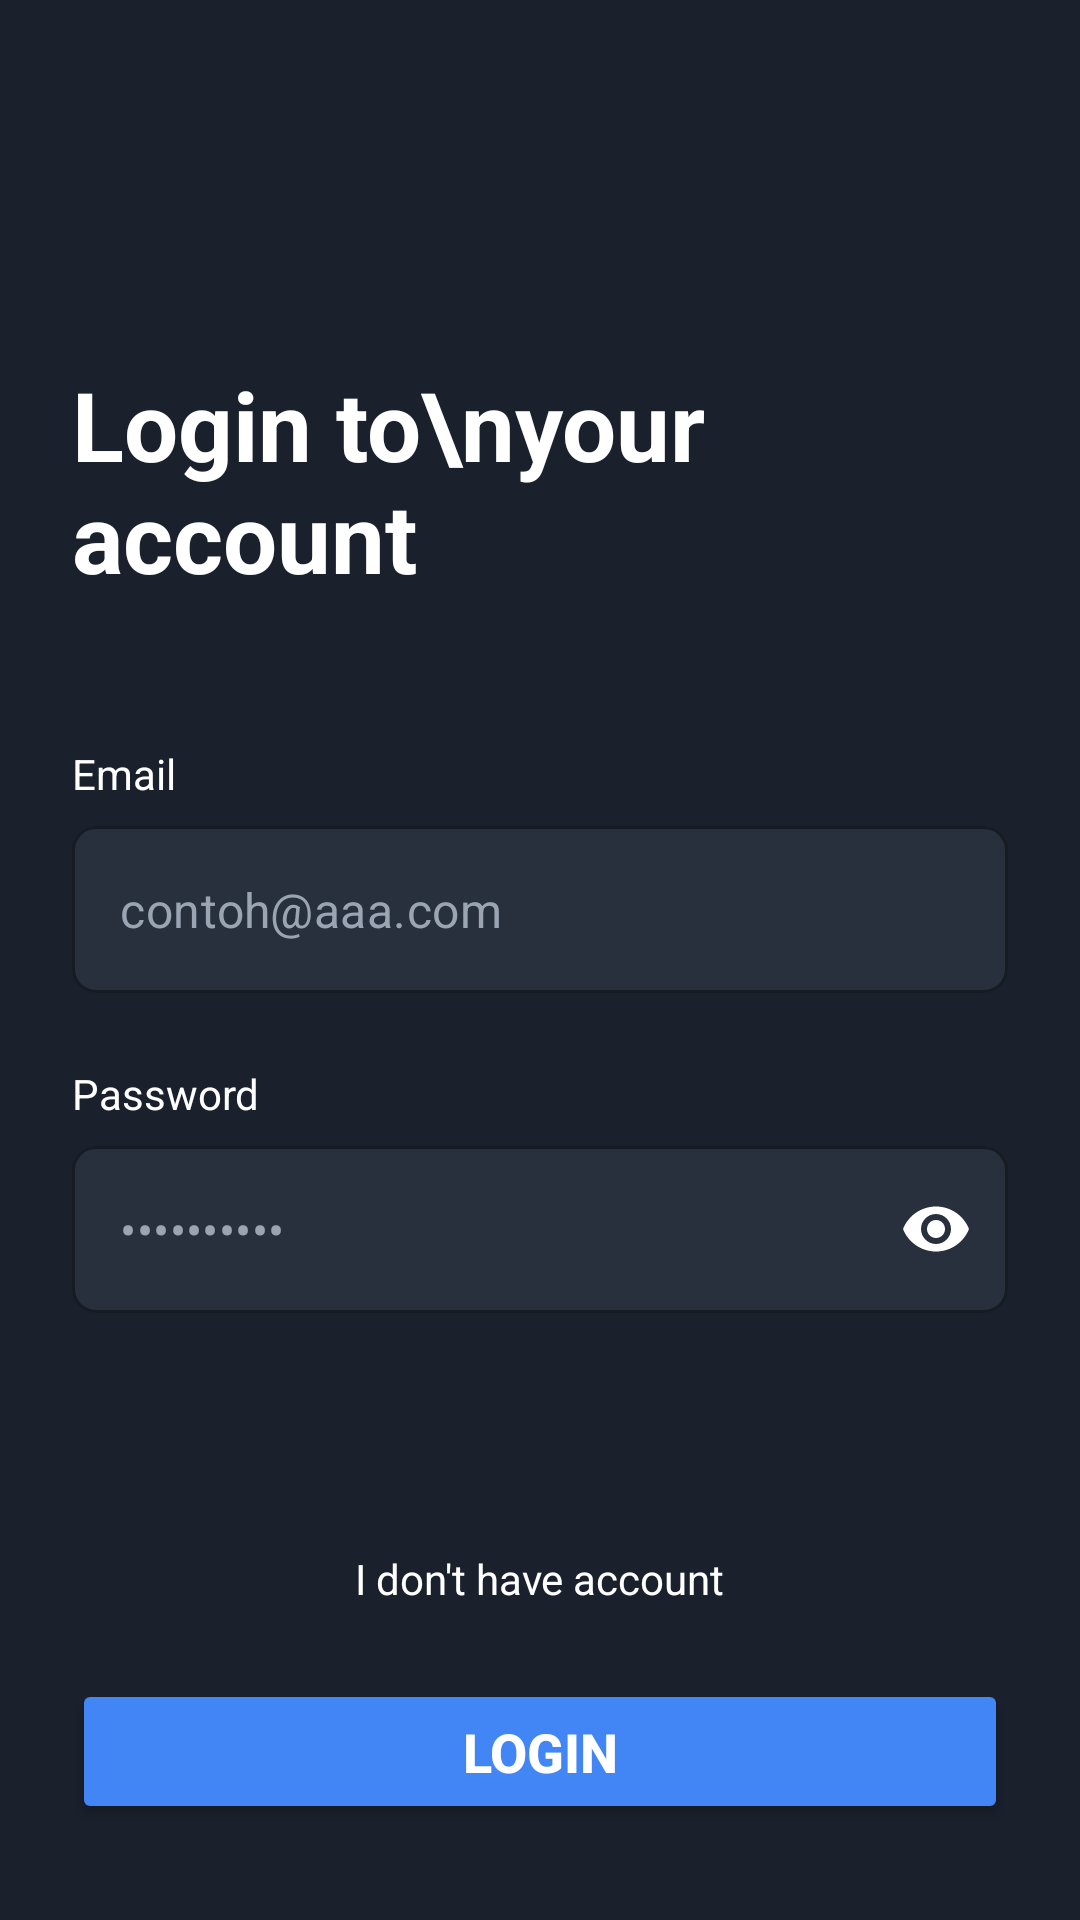

This screen was rendered from an Android layout file. Write that file and the resources it references.
<!-- AndroidManifest.xml: application theme Theme.Parkir -->
<!-- res/layout/activity_login.xml -->
<?xml version="1.0" encoding="utf-8"?>
<androidx.constraintlayout.widget.ConstraintLayout
    xmlns:android="http://schemas.android.com/apk/res/android"
    xmlns:app="http://schemas.android.com/apk/res-auto"
    xmlns:tools="http://schemas.android.com/tools"
    android:layout_width="match_parent"
    android:layout_height="match_parent"
    android:background="#1A202C"
    android:paddingStart="24dp"
    android:paddingEnd="24dp"
    tools:context=".LoginActivity">

    <TextView
        android:id="@+id/loginText"
        android:layout_width="wrap_content"
        android:layout_height="wrap_content"
        android:layout_marginTop="120dp"
        android:text="Login to\nyour account"
        android:textColor="@android:color/white"
        android:textSize="32sp"
        android:textStyle="bold"
        app:layout_constraintStart_toStartOf="parent"
        app:layout_constraintTop_toTopOf="parent" />

    <TextView
        android:id="@+id/phoneNumberLabel"
        android:layout_width="wrap_content"
        android:layout_height="wrap_content"
        android:layout_marginTop="48dp"
        android:text="Email"
        android:textColor="@android:color/white"
        android:textSize="14sp"
        app:layout_constraintStart_toStartOf="parent"
        app:layout_constraintTop_toBottomOf="@+id/loginText" />

    <com.google.android.material.textfield.TextInputLayout
        android:id="@+id/phoneInputLayout"
        style="@style/Widget.MaterialComponents.TextInputLayout.OutlinedBox"
        android:layout_width="0dp"
        android:layout_height="wrap_content"
        android:layout_marginTop="8dp"
        app:boxBackgroundColor="#28303E"
        app:boxStrokeColor="@android:color/transparent"
        app:boxCornerRadiusTopStart="8dp"
        app:boxCornerRadiusTopEnd="8dp"
        app:boxCornerRadiusBottomStart="8dp"
        app:boxCornerRadiusBottomEnd="8dp"
        app:hintEnabled="false"
        app:startIconDrawable="@drawable/ic_email"
        app:startIconTint="@android:color/white"
        app:layout_constraintEnd_toEndOf="parent"
        app:layout_constraintStart_toStartOf="parent"
        app:layout_constraintTop_toBottomOf="@+id/phoneNumberLabel">

        <com.google.android.material.textfield.TextInputEditText
            android:id="@+id/phoneEditText"
            android:layout_width="match_parent"
            android:layout_height="wrap_content"
            android:hint="contoh@aaa.com"
            android:inputType="textEmailAddress" android:textColor="@android:color/white"
            android:textColorHint="#9AA4B2" />
    </com.google.android.material.textfield.TextInputLayout>

    <TextView
        android:id="@+id/passwordLoginLabel"
        android:layout_width="wrap_content"
        android:layout_height="wrap_content"
        android:layout_marginTop="24dp"
        android:text="Password"
        android:textColor="@android:color/white"
        android:textSize="14sp"
        app:layout_constraintStart_toStartOf="parent"
        app:layout_constraintTop_toBottomOf="@+id/phoneInputLayout" />

    <com.google.android.material.textfield.TextInputLayout
        android:id="@+id/passwordLoginInputLayout"
        style="@style/Widget.MaterialComponents.TextInputLayout.OutlinedBox"
        android:layout_width="0dp"
        android:layout_height="wrap_content"
        android:layout_marginTop="8dp"
        app:boxBackgroundColor="#28303E"
        app:boxStrokeColor="@android:color/transparent"
        app:boxCornerRadiusTopStart="8dp"
        app:boxCornerRadiusTopEnd="8dp"
        app:boxCornerRadiusBottomStart="8dp"
        app:boxCornerRadiusBottomEnd="8dp"
        app:hintEnabled="false"
        app:startIconDrawable="@drawable/ic_password"
        app:startIconTint="@android:color/white"
        app:endIconMode="password_toggle"
        app:endIconTint="@android:color/white"
        app:layout_constraintEnd_toEndOf="parent"
        app:layout_constraintStart_toStartOf="parent"
        app:layout_constraintTop_toBottomOf="@+id/passwordLoginLabel">

        <com.google.android.material.textfield.TextInputEditText
            android:id="@+id/passwordLoginEditText"
            android:layout_width="match_parent"
            android:layout_height="wrap_content"
            android:hint="••••••••••"
            android:inputType="textPassword"
            android:textColor="@android:color/white"
            android:textColorHint="#9AA4B2" />
    </com.google.android.material.textfield.TextInputLayout>

    <TextView
        android:id="@+id/noAccountText"
        android:layout_width="wrap_content"
        android:layout_height="wrap_content"
        android:layout_marginBottom="24dp"
        android:text="I don't have account"
        android:textColor="@android:color/white"
        android:textSize="14sp"
        android:clickable="true"
        android:focusable="true"
        app:layout_constraintBottom_toTopOf="@+id/loginButton"
        app:layout_constraintEnd_toEndOf="parent"
        app:layout_constraintStart_toStartOf="parent" />

    <Button
        android:id="@+id/loginButton"
        android:layout_width="0dp"
        android:layout_height="wrap_content"
        android:layout_marginBottom="32dp"
        android:backgroundTint="#4285F4"
        android:paddingTop="12dp"
        android:paddingBottom="12dp"
        android:text="Login"
        android:textColor="@android:color/white"
        android:textSize="18sp"
        android:textStyle="bold"
        app:cornerRadius="8dp"
        app:layout_constraintBottom_toBottomOf="parent"
        app:layout_constraintEnd_toEndOf="parent"
        app:layout_constraintStart_toStartOf="parent" />

</androidx.constraintlayout.widget.ConstraintLayout>
<!-- resources referenced by this layout -->
<resources>
  <style name="Theme.Parkir" parent="Base.Theme.Parkir" />
  <style name="Base.Theme.Parkir" parent="Theme.Material3.DayNight.NoActionBar">
      </style>
</resources>
